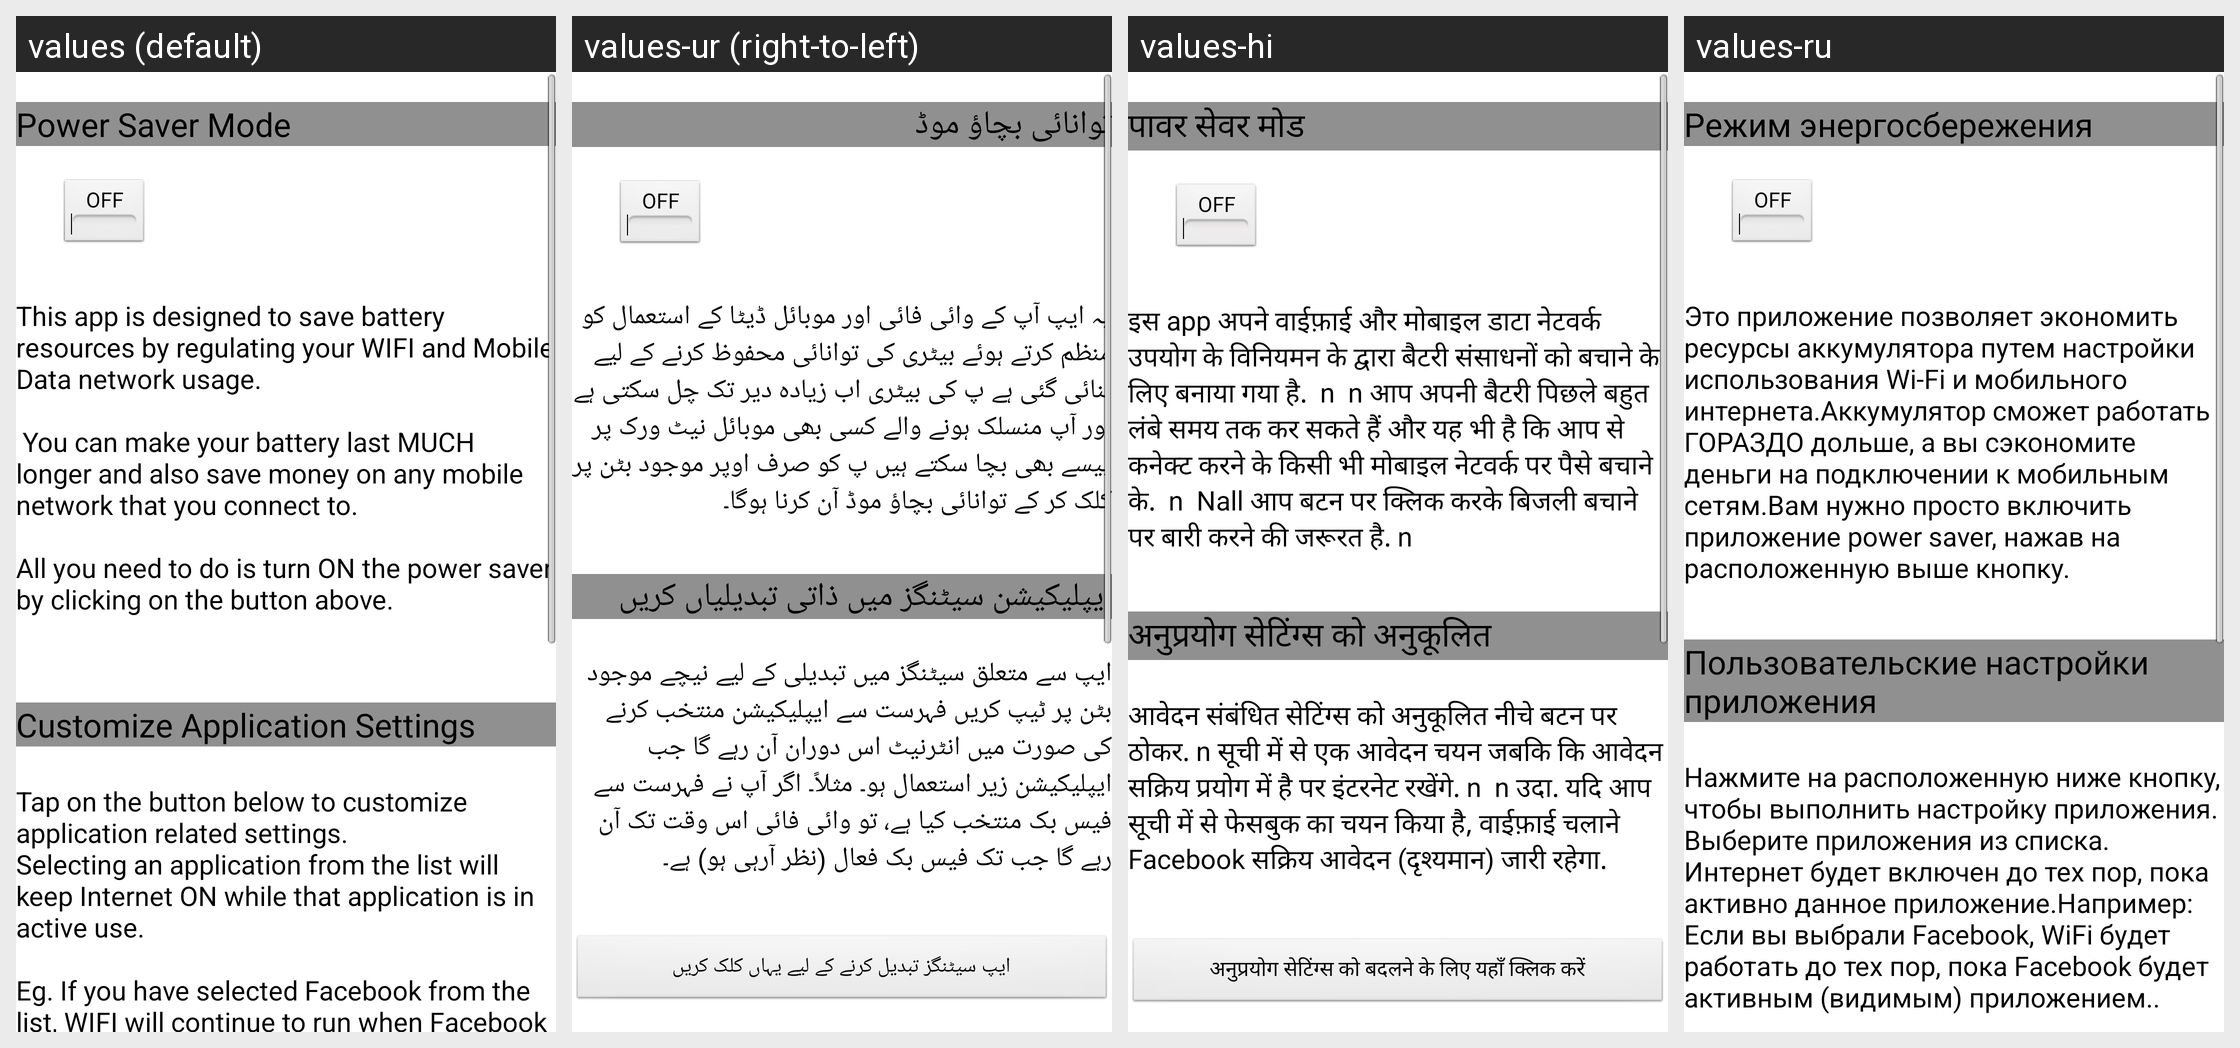

Here is an Android app screen in its default locale and in the app's own translations. Write out the translated-string differences for the strings that appear on this screen.
Android screen res/layout/batt_save_main.xml rendered under 4 locales, left to right: values (default), values-ur (right-to-left), values-hi, values-ru. Device: Nexus 5 (rendered at 1080×1920; each locale shown at half size, 540×960, under a caption strip naming it); theme AppTheme.
Other locales in the repository, not shown: values-ar, values-de, values-en, values-es, values-fr, values-id, values-it, values-ja, values-ko, values-ms, values-pt, values-tl, values-zh.
Strings drawn on this screen, with the default value and each locale's value (text and hints the layout hard-codes, and strings that could not be matched under every locale, appear in the picture but are not listed):

power_saver
  values: Power Saver Mode
  values-ur: توانائی بچاؤ موڈ
  values-hi: पावर सेवर मोड
  values-ru: Режим энергосбережения

welcome
  values: This app is designed to save battery resources by regulating your WIFI and Mobile Data network usage. 
      
       You can make your battery last MUCH longer and also save money on any mobile network that you connect to. 
      
      All you need to do is turn ON the power saver by clicking on the button above. 
      
  values-ur: یہ ایپ آپ کے وائی فائی اور موبائل ڈیٹا کے استعمال کو منظم کرتے ہوئے بیٹری کی توانائی محفوظ کرنے کے لیے بنائی گئی ہے پ کی بیٹری اب زیادہ دیر تک چل سکتی ہے اور آپ منسلک ہونے والے کسی بھی موبائل نیٹ ورک پر پیسے بھی بچا سکتے ہیں پ کو صرف اوپر موجود بٹن پر کلک کر کے توانائی بچاؤ موڈ آن کرنا ہوگا۔
  values-hi: इस app अपने वाईफ़ाई और मोबाइल डाटा नेटवर्क उपयोग के विनियमन के द्वारा बैटरी संसाधनों को बचाने के लिए बनाया गया है.  n  n आप अपनी बैटरी पिछले बहुत लंबे समय तक कर सकते हैं और यह भी है कि आप से कनेक्ट करने के किसी भी मोबाइल नेटवर्क पर पैसे बचाने के.  n  Nall आप बटन पर क्लिक करके बिजली बचाने पर बारी करने की जरूरत है. n
  values-ru: Это приложение позволяет экономить ресурсы аккумулятора путем настройки использования Wi-Fi и мобильного интернета.Аккумулятор сможет работать ГОРАЗДО дольше, а вы сэкономите деньги на подключении к мобильным сетям.Вам нужно просто включить приложение power saver, нажав на расположенную выше кнопку.

cust_apps
  values: Customize Application Settings
  values-ur: ایپلیکیشن سیٹنگز میں ذاتی تبدیلیاں کریں
  values-hi: अनुप्रयोग सेटिंग्स को अनुकूलित
  values-ru: Пользовательские настройки приложения

app_set
  values: Tap on the button below to customize application related settings. 
      Selecting an application from the list will keep Internet ON while that application is in active use. 
       
      Eg. If you have selected Facebook from the list, WIFI will continue to run when Facebook is the active (visible) application.
  values-ur: ایپ سے متعلق سیٹنگز میں تبدیلی کے لیے نیچے موجود بٹن پر ٹیپ کریں فہرست سے ایپلیکیشن منتخب کرنے کی صورت میں انٹرنیٹ اس دوران آن رہے گا جب ایپلیکیشن زیر استعمال ہو۔ مثلاً۔ اگر آپ نے فہرست سے فیس بک منتخب کیا ہے، تو وائی فائی اس وقت تک آن رہے گا جب تک فیس بک فعال (نظر آرہی ہو) ہے۔
  values-hi: आवेदन संबंधित सेटिंग्स को अनुकूलित नीचे बटन पर ठोकर. n सूची में से एक आवेदन चयन जबकि कि आवेदन सक्रिय प्रयोग में है पर इंटरनेट रखेंगे. n  n उदा. यदि आप सूची में से फेसबुक का चयन किया है, वाईफ़ाई चलाने Facebook सक्रिय आवेदन (दृश्यमान) जारी रहेगा.
  values-ru: Нажмите на расположенную ниже кнопку, чтобы выполнить настройку приложения. Выберите приложения из списка. Интернет будет включен до тех пор, пока активно данное приложение.Например: Если вы выбрали Facebook, WiFi будет работать до тех пор, пока Facebook будет активным (видимым) приложением..
